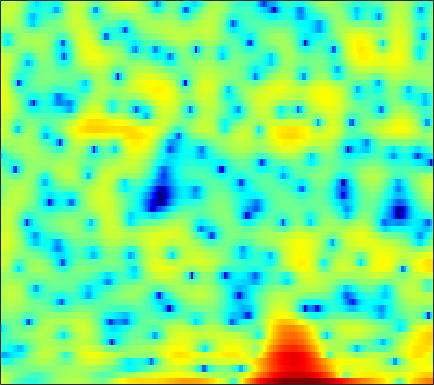

Source data for this figure (header and first rows):
5.5356, 4.6434, 3.3697, 2.0153, 0.9776, -0.38547, -1.6659, -2.5399, -3.5262, -4.2745, -4.8576, -5.1561, -5.5141, -5.8147, -5.9912, -6.1005, -5.9438, -5.5804, -4.8465, -3.9342, -2.9371, -2.183, -1.2249, -0.35415
3.756, 3.292, 2.676, 2.063, 1.605, 1.004, 0.4157, -0.01735, -0.5841, -1.15, -1.717, -2.144, -2.707, -3.242, -3.603, -3.98, -4.161, -4.14, -3.886, -3.406, -2.776, -2.245, -1.524, -0.8178
0.2202, -0.09677, -0.4555, -0.7323, -0.8872, -1.032, -1.107, -1.121, -1.103, -1.053, -0.9788, -0.9074, -0.7986, -0.6865, -0.5971, -0.472, -0.3411, -0.2371, -0.08753, 0.06803, 0.227, 0.3463, 0.5005, 0.6477
-5.981, -6.796, -7.273, -6.988, -6.435, -5.496, -4.511, -3.788, -2.879, -2.045, -1.264, -0.7043, 0.0003753, 0.6471, 1.085, 1.599, 2.026, 2.28, 2.535, 2.681, 2.709, 2.653, 2.456, 2.118
-11.93, -13.76, -13.8, -12.18, -11.04, -10.01, -9.483, -9.23, -8.729, -7.697, -6.109, -4.703, -2.809, -1.077, 0.06758, 1.366, 2.415, 3.046, 3.685, 4.102, 4.299, 4.303, 4.105, 3.657
-5.799, -6.217, -6.735, -7.264, -7.716, -8.505, -9.632, -10.7, -12.15, -12.51, -10.65, -8.53, -5.788, -3.475, -2.041, -0.4709, 0.7772, 1.532, 2.312, 2.862, 3.203, 3.337, 3.375, 3.275
-4.491, -4.434, -4.345, -4.244, -4.168, -4.068, -3.949, -3.814, -3.545, -3.134, -2.584, -2.095, -1.348, -0.557, 0.02879, 0.7534, 1.388, 1.788, 2.199, 2.462, 2.568, 2.545, 2.391, 2.104
-5.649, -5.013, -4.134, -3.309, -2.752, -2.089, -1.532, -1.174, -0.7452, -0.3533, 0.04228, 0.3394, 0.7597, 1.2, 1.536, 1.988, 2.4, 2.656, 2.897, 3, 2.925, 2.729, 2.237, 1.432
-11.24, -8.16, -5.414, -3.567, -2.588, -1.688, -1.152, -0.9724, -0.9717, -1.185, -1.503, -1.71, -1.791, -1.515, -1.051, -0.1874, 0.7779, 1.456, 2.22, 2.78, 3.099, 3.173, 3.039, 2.635
-3.767, -3.09, -2.216, -1.499, -1.124, -0.8959, -1.013, -1.365, -2.244, -3.764, -6.236, -9.186, -17.08, -21.67, -11.92, -6.396, -3.205, -1.531, 0.1092, 1.26, 2.039, 2.427, 2.742, 2.874
0.09663, 0.3077, 0.5502, 0.714, 0.7607, 0.6806, 0.4214, 0.1014, -0.4734, -1.217, -2.071, -2.678, -3.259, -3.363, -3.099, -2.397, -1.551, -0.9462, -0.2343, 0.3209, 0.7021, 0.8915, 1.024, 1.058
1.548, 1.771, 2.01, 2.156, 2.201, 2.169, 2.027, 1.851, 1.546, 1.184, 0.7936, 0.5037, 0.1584, -0.1128, -0.2618, -0.388, -0.456, -0.4909, -0.5533, -0.6783, -0.8831, -1.11, -1.522, -2.079
2.006, 2.42, 2.853, 3.142, 3.259, 3.298, 3.205, 3.045, 2.704, 2.257, 1.724, 1.274, 0.6414, 0.007819, -0.4416, -0.9874, -1.419, -1.665, -1.934, -2.2, -2.554, -2.941, -3.715, -4.895
2.045, 2.711, 3.378, 3.821, 4.011, 4.082, 3.945, 3.714, 3.22, 2.503, 1.547, 0.668, -0.7413, -2.397, -3.729, -5.358, -6.281, -6.248, -5.533, -4.621, -3.935, -3.67, -3.643, -4.006
1.695, 2.397, 3.1, 3.564, 3.765, 3.828, 3.663, 3.405, 2.872, 2.076, 0.9836, -0.07723, -1.911, -4.42, -6.976, -11.84, -16.37, -13.2, -8.627, -5.763, -3.981, -3.09, -2.332, -1.925
0.8352, 1.42, 1.981, 2.299, 2.394, 2.364, 2.184, 1.955, 1.55, 1.057, 0.4686, -0.04192, -0.7989, -1.623, -2.21, -2.826, -3.107, -3.058, -2.693, -2.166, -1.646, -1.304, -0.9686, -0.7773
1.016, 1.402, 1.614, 1.504, 1.234, 0.7019, 0.08234, -0.3696, -0.8011, -0.9247, -0.7952, -0.6051, -0.3184, -0.07181, 0.06074, 0.2079, 0.3224, 0.3769, 0.4264, 0.4359, 0.3884, 0.2956, 0.08771, -0.2084
3.226, 3.226, 2.854, 2.016, 1.015, -0.9501, -3.839, -6.724, -10.13, -8.002, -4.412, -2.415, -0.5294, 0.75, 1.408, 1.972, 2.272, 2.362, 2.313, 2.082, 1.683, 1.251, 0.5051, -0.4375
4.652, 4.48, 3.964, 3.088, 2.165, 0.5431, -1.452, -2.956, -4.246, -3.828, -2.393, -1.27, -0.03362, 0.8338, 1.285, 1.643, 1.746, 1.684, 1.42, 0.9407, 0.2448, -0.42, -1.514, -2.93
4.661, 4.6, 4.334, 3.865, 3.412, 2.718, 1.958, 1.425, 0.8371, 0.4126, 0.1474, 0.01945, -0.1132, -0.279, -0.4316, -0.6646, -0.9715, -1.269, -1.775, -2.405, -3.223, -3.946, -5.116, -6.46
4.98, 5.035, 4.958, 4.707, 4.418, 3.917, 3.289, 2.752, 1.978, 1.127, 0.2188, -0.5028, -1.496, -2.466, -3.161, -3.971, -4.573, -4.909, -5.265, -5.67, -6.272, -6.953, -8.252, -10.06
5.309, 5.45, 5.476, 5.309, 5.043, 4.511, 3.796, 3.117, 2.033, 0.741, -0.8027, -2.151, -4.264, -6.766, -8.931, -11.63, -12.4, -11.42, -9.681, -8.429, -7.791, -7.761, -8.215, -9.341
4.753, 5.058, 5.218, 5.115, 4.858, 4.269, 3.429, 2.622, 1.318, -0.2302, -2.03, -3.537, -5.859, -8.609, -11.03, -14.48, -15.03, -12.99, -10.08, -7.952, -6.553, -5.831, -5.237, -4.957
3.573, 4.118, 4.487, 4.457, 4.199, 3.534, 2.479, 1.472, -0.1896, -2.145, -4.207, -5.677, -7.226, -8.1, -8.28, -8.095, -7.503, -6.821, -5.828, -4.789, -3.838, -3.203, -2.53, -1.964
3.342, 3.897, 4.285, 4.26, 3.978, 3.25, 2.046, 0.8243, -1.365, -4.378, -8.824, -14.08, -24.75, -14.58, -10.81, -7.824, -5.967, -4.926, -3.879, -3.035, -2.331, -1.888, -1.372, -0.8908
3.749, 4.089, 4.322, 4.295, 4.074, 3.514, 2.631, 1.729, 0.251, -1.569, -3.539, -4.883, -5.99, -6.004, -5.526, -4.744, -4.056, -3.705, -3.344, -3.134, -3.019, -2.952, -2.785, -2.556
3.361, 3.66, 3.939, 4.054, 4.024, 3.803, 3.401, 2.974, 2.271, 1.461, 0.6121, -0.006804, -0.7269, -1.357, -1.749, -2.283, -2.869, -3.388, -4.221, -5.232, -6.34, -7.09, -7.76, -7.788
1.814, 2.361, 2.995, 3.461, 3.698, 3.852, 3.823, 3.701, 3.392, 2.966, 2.424, 1.958, 1.259, 0.4712, -0.2049, -1.216, -2.433, -3.498, -5.294, -7.648, -10.96, -14.76, -24.82, -20.99
-0.8497, 0.3623, 1.613, 2.538, 3.036, 3.495, 3.724, 3.776, 3.7, 3.467, 3.083, 2.702, 2.048, 1.252, 0.5305, -0.5616, -1.84, -2.928, -4.533, -6.276, -8.109, -9.389, -10.5, -10.51
-1.744, -0.4011, 0.9201, 1.851, 2.351, 2.809, 3.103, 3.213, 3.262, 3.16, 2.926, 2.642, 2.103, 1.372, 0.6822, -0.433, -1.748, -2.84, -4.3, -5.638, -6.561, -6.854, -6.782, -6.233
0.4308, 0.807, 1.217, 1.443, 1.542, 1.614, 1.695, 1.791, 1.942, 2.11, 2.199, 2.166, 1.94, 1.416, 0.8162, -0.3525, -1.988, -3.604, -6.448, -10.18, -13.17, -12, -8.507, -5.598
1.218, 0.8746, 0.247, -0.5796, -1.335, -2.359, -3.085, -3.052, -2.242, -0.9824, 0.1704, 0.8323, 1.362, 1.469, 1.266, 0.6099, -0.5335, -1.75, -3.826, -6.274, -7.739, -7.073, -4.805, -2.511
-1.112, -1.701, -2.785, -4.325, -6.097, -9.908, -19.1, -23.88, -10.57, -5.585, -2.699, -1.232, 0.04995, 0.8053, 1.067, 1.127, 0.8892, 0.5972, 0.1474, -0.2423, -0.3884, -0.2846, 0.1311, 0.7311
-5.358, -5.179, -4.981, -5.071, -5.371, -5.82, -6.088, -5.781, -4.726, -3.243, -1.8, -0.879, 0.09431, 0.7807, 1.115, 1.36, 1.43, 1.406, 1.293, 1.187, 1.092, 1.046, 1.075, 1.173
-10.73, -7.725, -5.266, -3.843, -3.091, -2.405, -1.795, -1.37, -0.7439, -0.1155, 0.5094, 0.9074, 1.372, 1.675, 1.826, 1.888, 1.839, 1.72, 1.496, 1.214, 0.9039, 0.6704, 0.3456, 0.0656
-3.347, -2.612, -1.639, -0.7731, -0.2342, 0.3408, 0.8168, 1.113, 1.482, 1.804, 2.077, 2.249, 2.372, 2.385, 2.3, 2.075, 1.699, 1.336, 0.7834, 0.1287, -0.5476, -1.058, -1.799, -2.632
1.803, 1.806, 1.826, 1.879, 1.87, 1.889, 1.871, 1.911, 1.984, 2.134, 2.273, 2.366, 2.371, 2.235, 1.972, 1.421, 0.5974, -0.1631, -1.383, -2.645, -3.814, -4.546, -5.263, -6.099
4.047, 3.904, 3.592, 3.02, 2.455, 1.545, 0.6552, 0.1778, 0.01648, 0.3913, 1.028, 1.441, 1.836, 1.859, 1.633, 0.9015, -0.3368, -1.708, -4.281, -7.959, -12.56, -13.69, -10.68, -8.003
4.403, 4.438, 3.995, 2.914, 1.657, -0.9984, -5.188, -10.22, -11.71, -5.617, -2.045, -0.4529, 0.8035, 1.313, 1.333, 0.8885, -0.09518, -1.201, -3.12, -5.549, -7.829, -8.326, -6.867, -4.858
3.987, 4.138, 3.781, 2.906, 1.939, 0.1343, -1.954, -3.268, -3.875, -3.054, -1.865, -1.116, -0.4831, -0.1745, -0.1658, -0.371, -0.7847, -1.201, -1.822, -2.389, -2.802, -2.928, -2.821, -2.384
4.932, 4.888, 4.579, 4.014, 3.433, 2.551, 1.623, 0.9431, 0.2024, -0.409, -0.9271, -1.282, -1.778, -2.215, -2.539, -2.872, -3.035, -3.107, -3.198, -3.255, -3.28, -3.296, -3.387, -3.457
6.147, 5.972, 5.629, 5.099, 4.571, 3.777, 2.854, 2.078, 0.9595, -0.2678, -1.64, -2.825, -4.529, -6.387, -7.551, -8.29, -7.928, -7.226, -6.257, -5.592, -5.271, -5.263, -5.5, -6.107
6.783, 6.599, 6.166, 5.543, 4.965, 4.04, 2.954, 2.068, 0.7264, -0.8134, -2.634, -4.323, -7.213, -11.71, -17.52, -26.93, -14.64, -11.09, -8.342, -6.96, -6.486, -6.625, -7.371, -8.846
6.995, 6.754, 6.152, 5.296, 4.53, 3.329, 2.025, 1.027, -0.2806, -1.548, -2.819, -3.724, -5.03, -6.314, -7.051, -7.421, -7.026, -6.397, -5.595, -5.088, -5.046, -5.362, -6.347, -8.016
7.138, 6.678, 5.756, 4.453, 3.226, 1.271, -0.9244, -2.586, -4.335, -5.004, -4.804, -4.444, -3.984, -3.577, -3.322, -2.977, -2.631, -2.361, -2.117, -2.003, -2.09, -2.315, -2.848, -3.586
6.828, 6.166, 4.953, 3.288, 1.645, -1.169, -5.158, -9.662, -23.5, -15.95, -9.261, -6.846, -4.752, -3.401, -2.654, -1.873, -1.245, -0.8961, -0.5383, -0.3354, -0.2781, -0.3293, -0.5028, -0.7758
6.192, 5.532, 4.386, 2.933, 1.62, -0.3691, -2.562, -4.19, -5.826, -6.399, -6.085, -5.547, -4.718, -3.874, -3.241, -2.456, -1.742, -1.28, -0.7552, -0.386, -0.1771, -0.119, -0.1586, -0.3228
6.059, 5.509, 4.608, 3.517, 2.604, 1.254, -0.1882, -1.273, -2.655, -3.914, -4.977, -5.552, -5.928, -5.607, -4.999, -3.906, -2.793, -2.025, -1.211, -0.6418, -0.3337, -0.2635, -0.3731, -0.6754
6.158, 5.744, 5.056, 4.227, 3.542, 2.477, 1.225, 0.1591, -1.51, -3.641, -6.465, -9.38, -14.41, -13.63, -9.82, -5.965, -3.416, -2.07, -0.8503, -0.1313, 0.1616, 0.1275, -0.2422, -0.9366
5.088, 4.75, 4.225, 3.653, 3.207, 2.54, 1.772, 1.076, -0.09779, -1.613, -3.516, -5.174, -6.959, -6.75, -5.361, -3.198, -1.413, -0.4136, 0.4845, 0.9258, 0.9563, 0.7066, 0.01664, -1.103
2.042, 1.463, 0.7817, 0.3853, 0.2988, 0.4626, 0.725, 0.8523, 0.8566, 0.691, 0.4002, 0.2124, 0.08321, 0.197, 0.4472, 0.9142, 1.411, 1.713, 1.951, 1.943, 1.631, 1.18, 0.2609, -1.102
-1.989, -3.996, -7.628, -9.591, -7.396, -3.889, -1.47, -0.2233, 0.9085, 1.592, 1.986, 2.175, 2.347, 2.478, 2.579, 2.71, 2.819, 2.857, 2.82, 2.628, 2.221, 1.741, 0.8434, -0.4244
-2.186, -3.687, -6.099, -7.035, -5.833, -3.34, -1.259, -0.1227, 0.9002, 1.493, 1.802, 1.875, 1.871, 1.827, 1.8, 1.807, 1.85, 1.9, 1.942, 1.903, 1.741, 1.507, 1.006, 0.3156
0.6481, 0.4469, 0.1997, 0.1319, 0.2443, 0.5543, 0.8928, 1.058, 1.095, 0.8902, 0.4269, -0.05719, -0.8123, -1.525, -1.912, -2.078, -1.832, -1.468, -0.9175, -0.4216, -0.0581, 0.1159, 0.1952, 0.1415
2.762, 2.874, 2.952, 2.936, 2.891, 2.73, 2.411, 2.044, 1.339, 0.3081, -1.161, -2.595, -5.089, -8.349, -10.87, -11.57, -8.885, -6.861, -4.795, -3.358, -2.405, -1.917, -1.459, -1.179
3.848, 4.072, 4.235, 4.25, 4.148, 3.849, 3.336, 2.792, 1.805, 0.461, -1.308, -2.993, -5.794, -9.334, -12.06, -12.95, -10.51, -8.618, -6.639, -5.306, -4.496, -4.172, -4.045, -4.126
3.885, 4.185, 4.447, 4.561, 4.517, 4.295, 3.862, 3.371, 2.472, 1.297, -0.152, -1.378, -3.155, -4.898, -6, -6.993, -7.339, -7.201, -6.747, -6.243, -5.935, -6.002, -6.699, -8.319
2.78, 3.189, 3.68, 4.036, 4.206, 4.247, 4.048, 3.727, 3.054, 2.081, 0.8052, -0.3694, -2.224, -4.407, -6.247, -8.725, -10.36, -10.28, -8.932, -7.379, -6.277, -5.856, -5.87, -6.562
